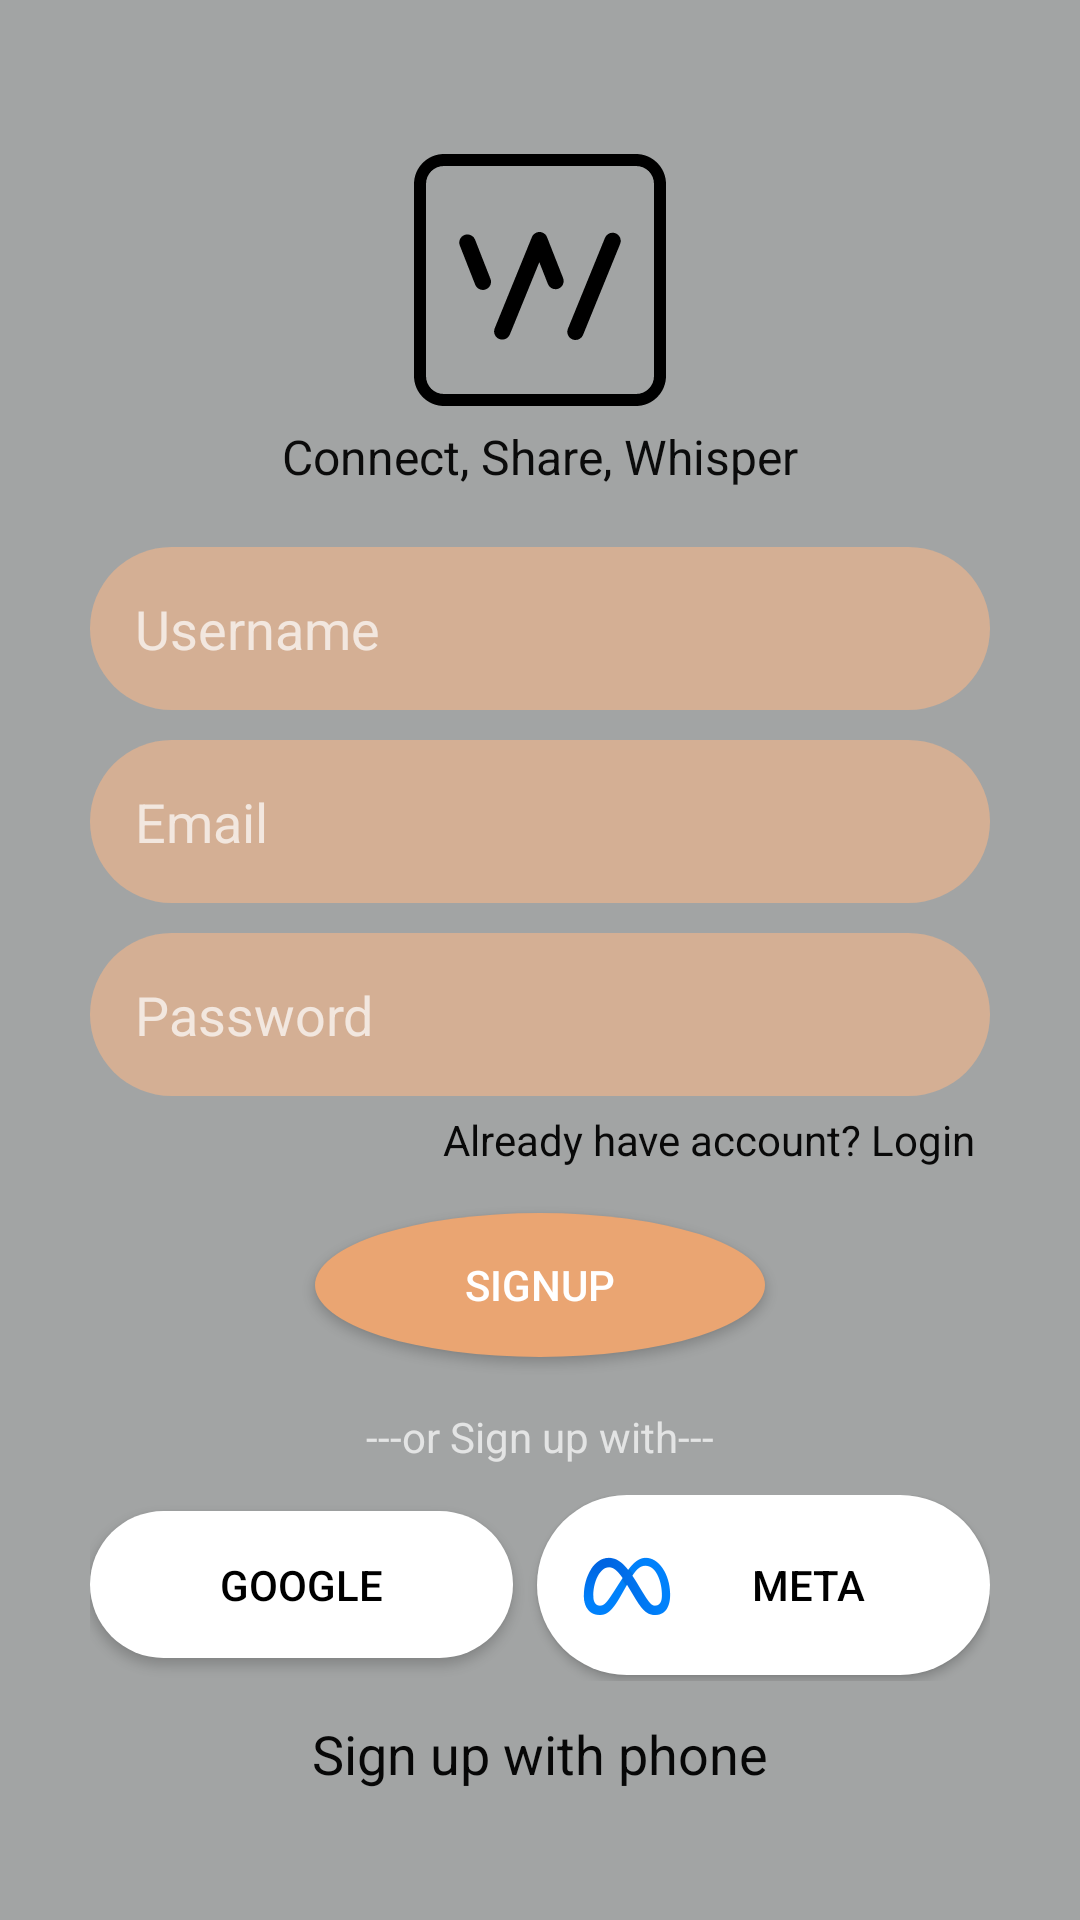

Write the Android layout XML for this screen, with the resource values it uses.
<!-- AndroidManifest.xml: activity theme Theme.Design.NoActionBar -->
<!-- res/layout/activity_signup.xml -->
<?xml version="1.0" encoding="utf-8"?>
<LinearLayout xmlns:android="http://schemas.android.com/apk/res/android"
    xmlns:app="http://schemas.android.com/apk/res-auto"
    xmlns:tools="http://schemas.android.com/tools"
    android:id="@+id/main"
    android:layout_width="match_parent"
    android:layout_height="match_parent"
    android:gravity="center"
    android:background="#A2A4A4"
    android:orientation="vertical"
    tools:context=".SignupActivity">

    <LinearLayout
        android:layout_width="match_parent"
        android:layout_height="wrap_content"
        android:layout_marginLeft="30dp"
        android:layout_marginRight="30dp"
        android:gravity="center_horizontal"
        android:orientation="vertical">

        <ImageView
            android:id="@+id/imageView"
            android:layout_width="100dp"
            android:layout_height="100dp"
            app:srcCompat="@drawable/whisper" />

        <TextView
            android:id="@+id/textView7"
            android:layout_width="wrap_content"
            android:layout_height="wrap_content"
            android:fontFamily="sans-serif"
            android:includeFontPadding="false"
            android:text="Connect, Share, Whisper"
            android:textColor="#0B0B0B"
            android:textSize="16sp" />

        <EditText
            android:id="@+id/etusername"
            android:layout_width="match_parent"
            android:layout_height="wrap_content"
            android:layout_marginTop="20dp"
            android:layout_marginBottom="10dp"
            android:background="@drawable/editext_round"
            android:ems="10"
            android:hint="Username"
            android:inputType="text"
            android:padding="15dp" />

        <EditText
            android:id="@+id/etemail"
            android:layout_width="match_parent"
            android:layout_height="wrap_content"
            android:layout_marginBottom="10dp"
            android:background="@drawable/editext_round"
            android:ems="10"
            android:hint="Email"
            android:inputType="textEmailAddress"
            android:padding="15dp" />

        <EditText
            android:id="@+id/etpassword"
            android:layout_width="match_parent"
            android:layout_height="wrap_content"
            android:background="@drawable/editext_round"
            android:ems="10"
            android:hint="Password"
            android:inputType="textPassword"
            android:padding="15dp" />

        <TextView
            android:id="@+id/clicklogin"
            android:layout_width="wrap_content"
            android:layout_height="wrap_content"
            android:layout_gravity="right"
            android:gravity="right"
            android:padding="5dp"
            android:text="Already have account? Login"
            android:textColor="#090909" />

        <Button
            android:id="@+id/btn_signup"
            android:layout_width="150dp"
            android:layout_height="wrap_content"
            android:layout_marginTop="10dp"
            android:layout_marginBottom="12dp"
            android:background="@drawable/signupround"
            android:text="SignUp"
            android:textColor="@color/white" />

        <TextView
            android:id="@+id/textView6"
            android:layout_width="wrap_content"
            android:layout_height="wrap_content"
            android:layout_marginTop="5dp"
            android:layout_marginBottom="10dp"
            android:text="---or Sign up with---" />

        <LinearLayout
            android:layout_width="match_parent"
            android:layout_height="match_parent"
            android:orientation="horizontal">

            <Button
                android:id="@+id/google"
                android:layout_width="wrap_content"
                android:layout_height="wrap_content"
                android:layout_marginRight="8dp"
                android:layout_marginBottom="2dp"
                android:layout_weight="1"
                android:textColor="@color/black"
                android:background="@drawable/round_btn"
                android:drawableLeft="@drawable/google1"
                android:padding="15dp"
                android:text="Google" />

            <Button
                android:id="@+id/meta"
                android:layout_width="wrap_content"
                android:layout_height="wrap_content"
                android:layout_marginBottom="2dp"
                android:layout_weight="1"
                android:textColor="@color/black"
                android:background="@drawable/round_btn"
                android:drawableLeft="@drawable/metaicon"
                android:padding="15dp"
                android:text="Meta" />
        </LinearLayout>

        <TextView
            android:id="@+id/signupphone"
            android:layout_width="wrap_content"
            android:layout_height="wrap_content"
            android:layout_marginTop="12dp"
            android:text="Sign up with phone"
            android:textColor="#070707"
            android:textSize="18sp" />

    </LinearLayout>
</LinearLayout>
<!-- resources referenced by this layout -->
<resources>
  <!-- drawable editext_round (drawable) -->
  <?xml version="1.0" encoding="utf-8"?>
  <shape xmlns:android="http://schemas.android.com/apk/res/android"
      android:shape="rectangle">
      <solid android:color="#D4AF94"/>
      <corners android:radius="100dp"/>
  
  </shape>
  <!-- drawable metaicon: vector/xml drawable (drawable, 4029 chars, omitted) -->
  <!-- drawable round_btn (drawable) -->
  <?xml version="1.0" encoding="utf-8"?>
  <shape xmlns:android="http://schemas.android.com/apk/res/android"
      android:shape="rectangle">
      <solid android:color="@color/white"/>
      <corners android:radius="300dp"/>
  </shape>
  <!-- drawable signupround (drawable) -->
  <?xml version="1.0" encoding="utf-8"?>
  <shape xmlns:android="http://schemas.android.com/apk/res/android"
      android:shape="oval">
      <solid android:color="#EAA572"/>
  
  
  </shape>
  <!-- drawable whisper (drawable) -->
  <vector xmlns:android="http://schemas.android.com/apk/res/android"
      android:width="50dp"
      android:height="50dp"
      android:viewportWidth="50"
      android:viewportHeight="50">
    <path
        android:fillColor="#FF000000"
        android:pathData="M9,4C6.25,4 4,6.25 4,9L4,41C4,43.75 6.25,46 9,46L41,46C43.75,46 46,43.75 46,41L46,9C46,6.25 43.75,4 41,4L9,4zM9,6L41,6C42.672,6 44,7.328 44,9L44,41C44,42.672 42.672,44 41,44L9,44C7.328,44 6,42.672 6,41L6,9C6,7.328 7.328,6 9,6zM24.896,16.998C24.553,17.003 24.225,17.141 23.977,17.377C23.97,17.383 23.959,17.388 23.953,17.395C23.953,17.395 23.951,17.396 23.951,17.396C23.89,17.457 23.836,17.525 23.787,17.596C23.769,17.623 23.755,17.653 23.738,17.682C23.707,17.735 23.676,17.788 23.652,17.846L17.449,33.057C17.165,33.754 17.501,34.548 18.197,34.832C18.893,35.116 19.689,34.783 19.973,34.086L24.887,22.033L26.316,25.672C26.591,26.372 27.38,26.716 28.08,26.441C28.779,26.166 29.125,25.376 28.85,24.676L26.195,17.918C26.072,17.56 25.806,17.254 25.428,17.1C25.253,17.029 25.073,16.996 24.896,16.998zM37.076,17.123C36.546,17.13 36.045,17.449 35.832,17.971L29.652,33.125C29.368,33.822 29.704,34.616 30.4,34.9C31.096,35.184 31.892,34.849 32.176,34.152L38.354,18.998C38.638,18.301 38.303,17.509 37.607,17.225C37.433,17.154 37.253,17.121 37.076,17.123zM12.941,17.404C12.765,17.4 12.583,17.429 12.408,17.498C11.708,17.773 11.366,18.564 11.641,19.264L14.207,25.797C14.482,26.497 15.273,26.839 15.973,26.564C16.673,26.289 17.015,25.501 16.74,24.801L14.174,18.268C13.968,17.743 13.472,17.418 12.941,17.404z"/>
  </vector>
  <!-- not gathered from this repository: default colours our renderer supplied (Android Studio template values) -->
  <color name="black">#FF000000</color>
  <color name="white">#FFFFFFFF</color>
</resources>
